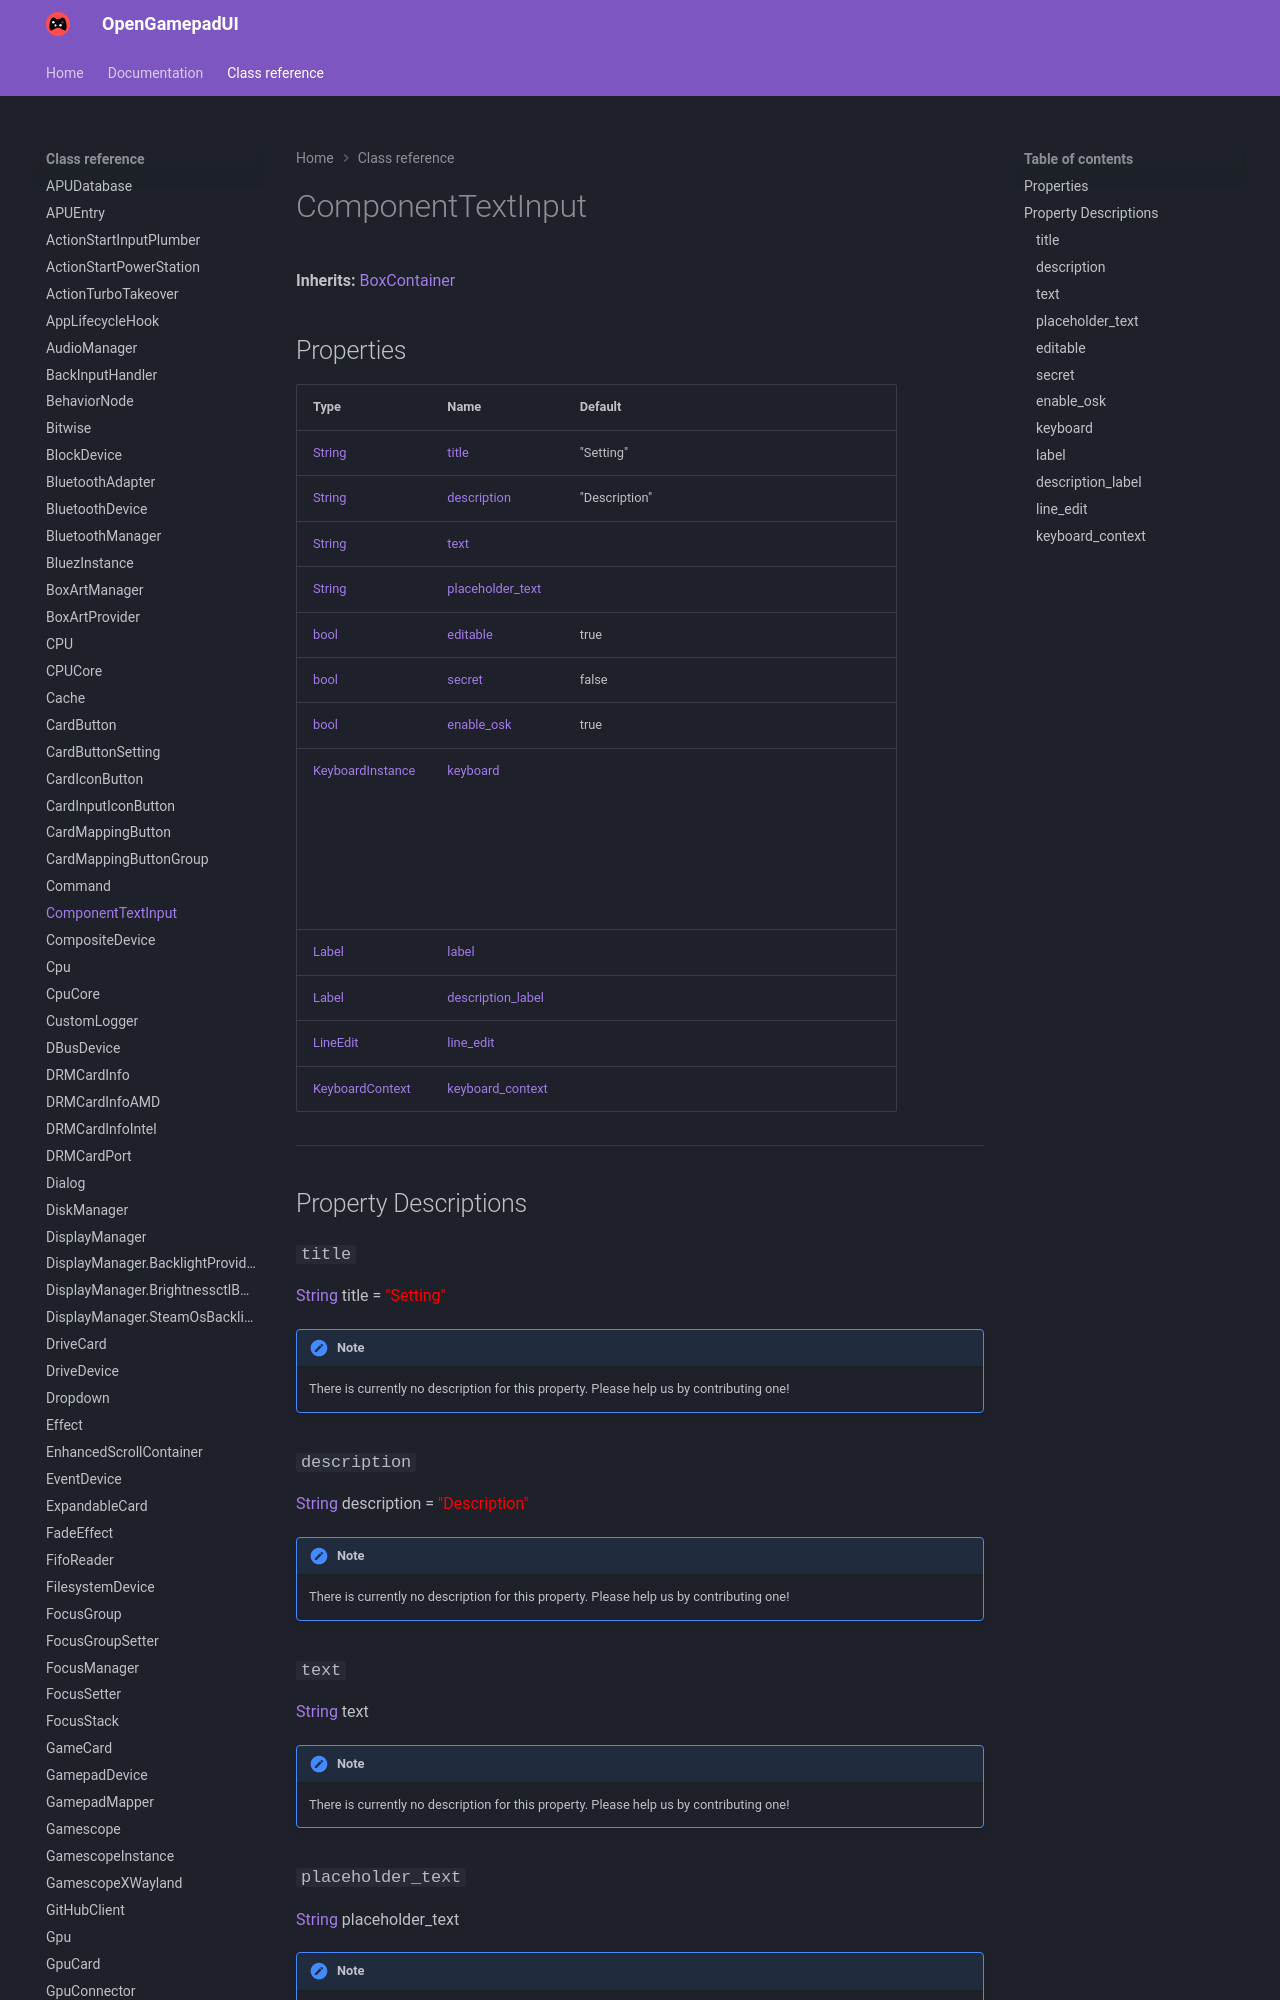

repository: ShadowBlip/OpenGamepadUI · page: class-reference/ComponentTextInput/index.html · generator: mkdocs

# ComponentTextInput

**Inherits:** [BoxContainer](https://docs.godotengine.org/en/stable/classes/class_boxcontainer.html)


## Properties

| Type | Name | Default |
| ---- | ---- | ------- |
| [String](https://docs.godotengine.org/en/stable/classes/class_string.html) | [title](./#title) | "Setting" |
| [String](https://docs.godotengine.org/en/stable/classes/class_string.html) | [description](./#description) | "Description" |
| [String](https://docs.godotengine.org/en/stable/classes/class_string.html) | [text](./#text) |  |
| [String](https://docs.godotengine.org/en/stable/classes/class_string.html) | [placeholder_text](./#placeholder_text) |  |
| [bool](https://docs.godotengine.org/en/stable/classes/class_bool.html) | [editable](./#editable) | true |
| [bool](https://docs.godotengine.org/en/stable/classes/class_bool.html) | [secret](./#secret) | false |
| [bool](https://docs.godotengine.org/en/stable/classes/class_bool.html) | [enable_osk](./#enable_osk) | true |
| [KeyboardInstance](../KeyboardInstance) | [keyboard](./#keyboard) | <Object> |
| [Label](https://docs.godotengine.org/en/stable/classes/class_label.html) | [label](./#label) | <unknown> |
| [Label](https://docs.godotengine.org/en/stable/classes/class_label.html) | [description_label](./#description_
